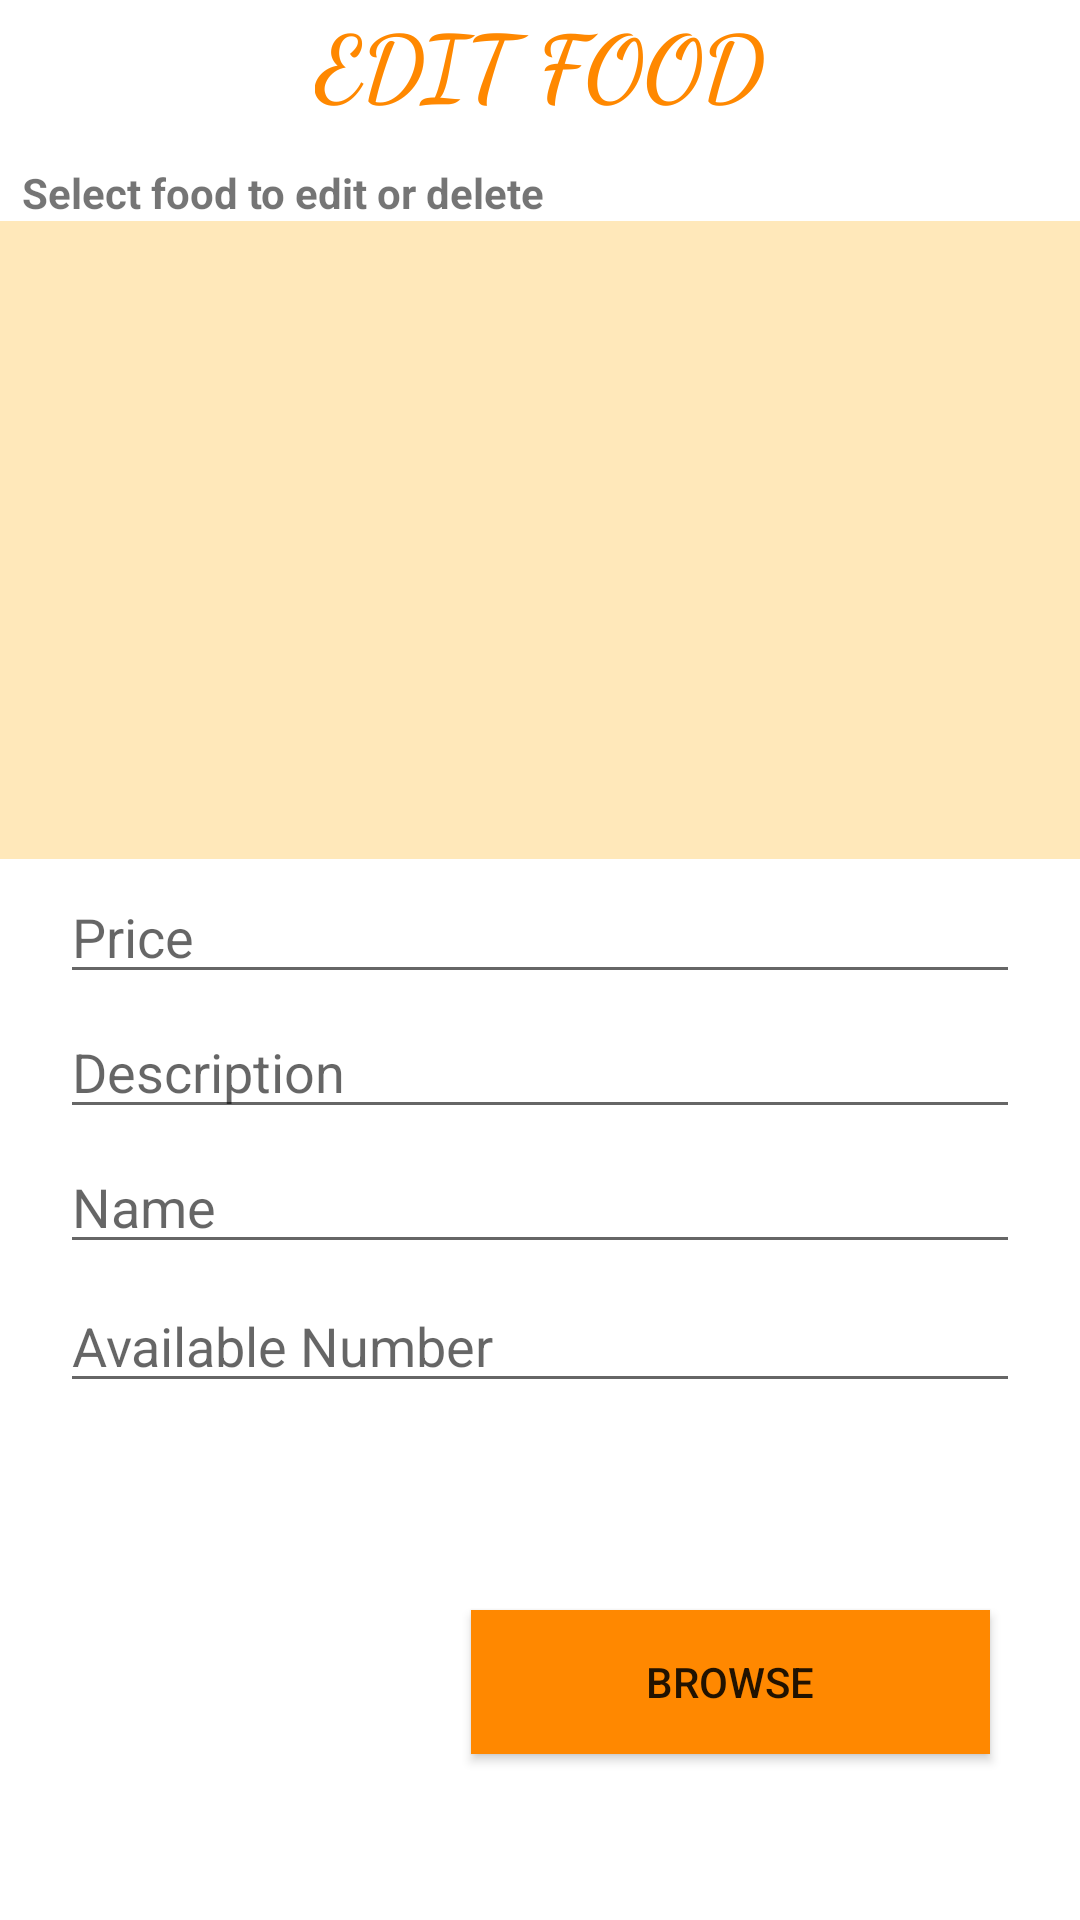

The Android layout XML behind this screen, and the referenced resources:
<!-- AndroidManifest.xml: application theme AppTheme -->
<!-- res/layout/activity_edit_food.xml -->
<?xml version="1.0" encoding="utf-8"?>
<LinearLayout xmlns:android="http://schemas.android.com/apk/res/android"
    xmlns:app="http://schemas.android.com/apk/res-auto"
    xmlns:tools="http://schemas.android.com/tools"
    android:layout_width="match_parent"
    android:layout_height="match_parent"
    android:background="@android:color/background_light"
    android:gravity="center"
    android:orientation="vertical"
    tools:context=".EditFood">

    <LinearLayout
        android:layout_width="match_parent"
        android:layout_height="match_parent"
        android:layout_weight="4.2"
        android:orientation="vertical">

        <LinearLayout
            android:layout_width="match_parent"
            android:layout_height="match_parent"
            android:orientation="horizontal">

            <LinearLayout
                android:layout_width="match_parent"
                android:layout_height="match_parent"
                android:layout_weight="7"
                android:orientation="vertical"></LinearLayout>

            <LinearLayout
                android:layout_width="match_parent"
                android:layout_height="match_parent"
                android:layout_weight="1"
                android:gravity="center"
                android:orientation="vertical">

                <TextView
                    android:id="@+id/textView5"
                    android:layout_width="wrap_content"
                    android:layout_height="wrap_content"
                    android:fontFamily="cursive"
                    android:text="EDIT FOOD"
                    android:textColor="@android:color/holo_orange_dark"
                    android:textSize="30sp"
                    android:textStyle="bold"

                    />
            </LinearLayout>

            <LinearLayout
                android:layout_width="match_parent"
                android:layout_height="match_parent"
                android:layout_weight="7"
                android:orientation="vertical"></LinearLayout>
        </LinearLayout>
    </LinearLayout>

    <LinearLayout
        android:layout_width="match_parent"
        android:layout_height="match_parent"
        android:layout_weight="3"
        android:gravity="center"
        android:orientation="vertical">

        <TextView
            android:id="@+id/textView7"
            android:layout_width="match_parent"
            android:layout_height="wrap_content"
            android:layout_marginLeft="5dp"
            android:text="Select food to edit or delete"
            android:textStyle="bold" />

        <ListView
            android:id="@+id/ListView1"
            android:layout_width="match_parent"
            android:layout_height="match_parent"
            android:background="#ffe8ba"
            android:clickable="true"
            android:divider="#FFCC00"
            android:dividerHeight="2dp"
            android:footerDividersEnabled="true"
            android:headerDividersEnabled="true"
            android:scrollbars="vertical"
            android:visibility="visible" />
    </LinearLayout>

    <LinearLayout
        android:layout_width="match_parent"
        android:layout_height="match_parent"
        android:layout_weight="2"
        android:orientation="vertical"
        android:paddingLeft="20dp"
        android:paddingRight="20dp">

        <EditText
            android:id="@+id/editText12"
            android:layout_width="match_parent"
            android:layout_height="40dp"
            android:layout_marginBottom="5dp"
            android:layout_marginTop="5dp"

            android:ems="10"
            android:hint="Price"
            android:inputType="numberDecimal" />

        <EditText
            android:id="@+id/editText10"
            android:layout_width="match_parent"
            android:layout_height="40dp"
            android:layout_marginBottom="5dp"
            android:ems="10"
            android:hint="Description"
            android:inputType="textPersonName" />

        <EditText
            android:id="@+id/editText7"
            android:layout_width="match_parent"
            android:layout_height="40dp"
            android:layout_marginBottom="5dp"
            android:ems="10"
            android:hint="Name"
            android:inputType="textPersonName" />

        <EditText
            android:id="@+id/editText18"
            android:layout_width="match_parent"
            android:layout_height="wrap_content"
            android:layout_marginBottom="5dp"
            android:ems="10"
            android:hint="Available Number"
            android:inputType="number" />

        <LinearLayout
            android:layout_width="match_parent"
            android:layout_height="match_parent"
            android:layout_marginBottom="5dp"
            android:layout_weight="6"
            android:gravity="center"
            android:orientation="horizontal">

            <ImageView
                android:id="@+id/imageView4"
                android:layout_width="wrap_content"
                android:layout_height="match_parent"
                android:layout_weight="1.5"
                android:adjustViewBounds="true"
                android:cropToPadding="true"
                app:srcCompat="@drawable/cateringicon" />

            <Button
                android:id="@+id/button20"
                android:layout_width="wrap_content"
                android:layout_height="wrap_content"
                android:layout_marginLeft="10dp"
                android:layout_marginRight="10dp"
                android:layout_weight="1"
                android:background="@android:color/holo_orange_dark"
                android:gravity="center"
                android:text="Browse"
                android:textAlignment="center" />
        </LinearLayout>

    </LinearLayout>

    <LinearLayout
        android:layout_width="match_parent"
        android:layout_height="match_parent"
        android:layout_weight="4.9"
        android:orientation="vertical">

        <LinearLayout
            android:layout_width="match_parent"
            android:layout_height="match_parent"
            android:orientation="horizontal">

            <Button
                android:id="@+id/button8"
                android:layout_width="match_parent"
                android:layout_height="match_parent"
                android:layout_weight="1"
                android:background="@android:color/holo_orange_dark"
                android:text="UPDATE"
                android:textColor="@android:color/background_light"
                android:textSize="18sp"
                android:textStyle="bold" />

            <Button
                android:id="@+id/button9"
                android:layout_width="match_parent"
                android:layout_height="match_parent"
                android:layout_weight="1"
                android:background="@android:color/holo_red_light"
                android:text="DELETE"
                android:textColor="@android:color/background_light"
                android:textSize="18sp"
                android:textStyle="bold" />
        </LinearLayout>
    </LinearLayout>

</LinearLayout>
<!-- resources referenced by this layout -->
<resources>
  <style name="AppTheme" parent="Theme.AppCompat.Light.DarkActionBar">
          
          <item name="colorPrimary">@color/colorAccent</item>
          <item name="colorPrimaryDark">@color/colorAccent</item>
          <item name="colorAccent">@color/colorAccent</item>
  
      </style>
  <color name="colorAccent">#FF4081</color>
</resources>
